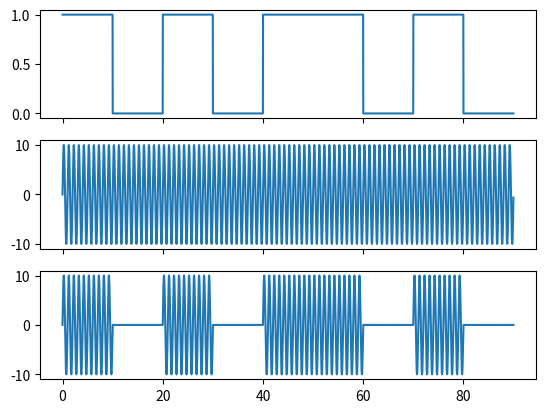

Generate this figure with matplotlib:
import numpy as np
import matplotlib.pyplot as plt

# Plot Initialisation
fig, (ax1, ax2, ax3) = plt.subplots(3, 1, sharex=True)

# Modulating signal
bin_data = '101011010'
sign_length = 1000  # no. of points each bits occupy
signal = np.array([])
for bit in bin_data:
    temp = np.full(sign_length, int(bit))
    signal = np.append(signal, temp)

# Time axis generation , Used to make the carrier wave
total_points = len(signal)  # Total no.of points to be in the graph. Depends on length of binary data
step_size = .01
length = total_points * step_size
time = np.arange(0, length, step_size)

# Carrier signal
amp = 10
car_time = 100 * step_size  # to make carrier time period a factor of step size
car_signal = amp * np.sin(2 * np.pi * (time / car_time))

# Modulated signal
mod_sign = signal * car_signal

ax1.plot(time, signal)
ax2.plot(time, car_signal)
ax3.plot(time, mod_sign)
plt.show()
